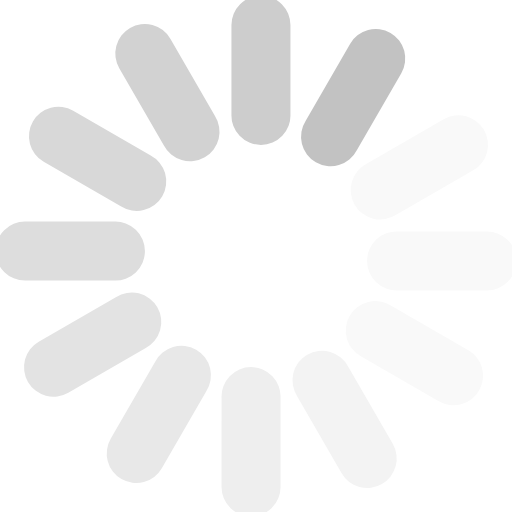
t = 0.00 s
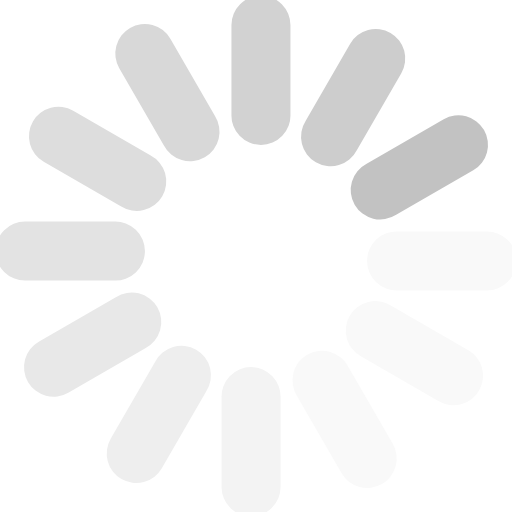
t = 0.17 s
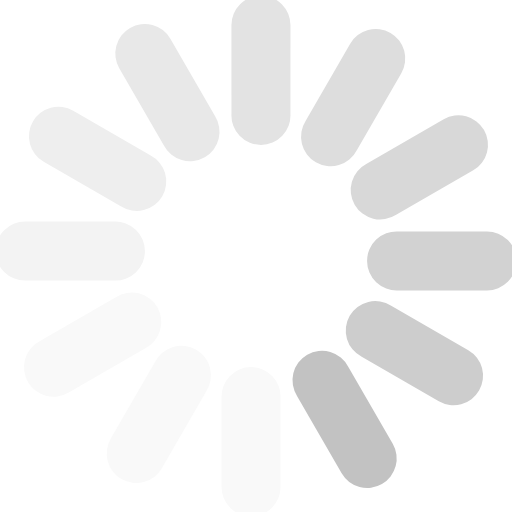
t = 0.37 s
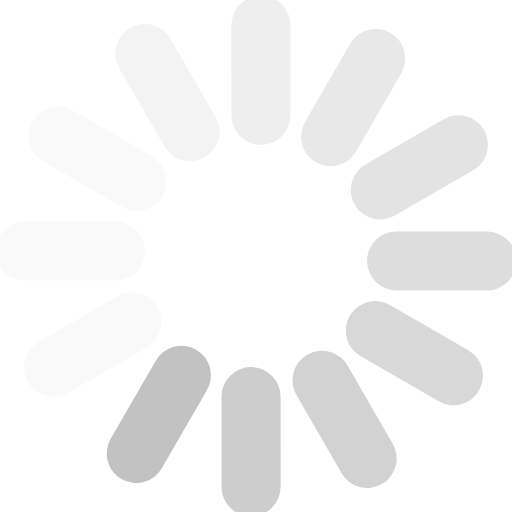
t = 0.54 s
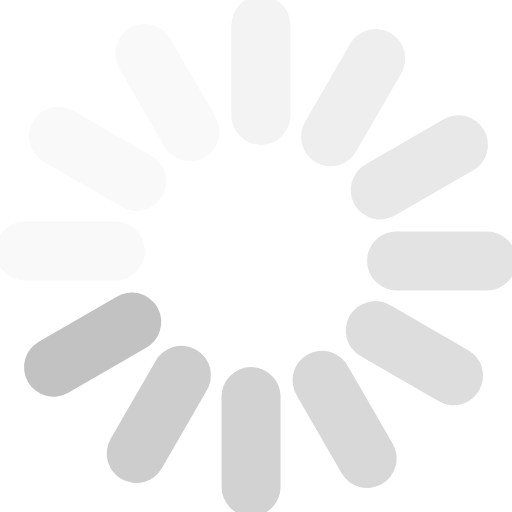
t = 0.71 s
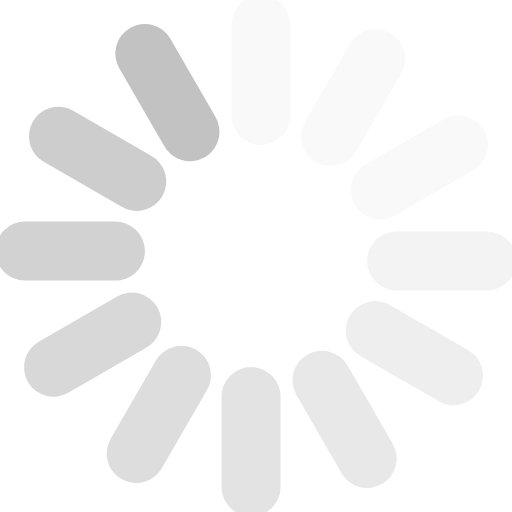
t = 0.91 s

The animated SVG that drew these frames (rendered in a browser with its animation timeline set to each time). Animation: 1 SMIL element (animateTransform=1); one cycle of 1.08 s, repeats indefinitely.

<?xml version="1.0" encoding="UTF-8" standalone="no"?><svg xmlns:svg="http://www.w3.org/2000/svg" xmlns="http://www.w3.org/2000/svg" xmlns:xlink="http://www.w3.org/1999/xlink" version="1.0" width="80px" height="80px" viewBox="0 0 128 128" xml:space="preserve"><g><path d="M97.63 8.23a7.38 7.38 0 0 1 2.7 10.07L89.2 37.57a7.38 7.38 0 1 1-12.77-7.37l11.12-19.27a7.38 7.38 0 0 1 10.08-2.7z" fill="#c2c2c2"/><path d="M97.63 8.23a7.38 7.38 0 0 1 2.7 10.07L89.2 37.57a7.38 7.38 0 1 1-12.77-7.37l11.12-19.27a7.38 7.38 0 0 1 10.08-2.7z" fill="#f9f9f9" transform="rotate(30 64 64)"/><path d="M97.63 8.23a7.38 7.38 0 0 1 2.7 10.07L89.2 37.57a7.38 7.38 0 1 1-12.77-7.37l11.12-19.27a7.38 7.38 0 0 1 10.08-2.7z" fill="#f9f9f9" transform="rotate(60 64 64)"/><path d="M97.63 8.23a7.38 7.38 0 0 1 2.7 10.07L89.2 37.57a7.38 7.38 0 1 1-12.77-7.37l11.12-19.27a7.38 7.38 0 0 1 10.08-2.7z" fill="#f9f9f9" transform="rotate(90 64 64)"/><path d="M97.63 8.23a7.38 7.38 0 0 1 2.7 10.07L89.2 37.57a7.38 7.38 0 1 1-12.77-7.37l11.12-19.27a7.38 7.38 0 0 1 10.08-2.7z" fill="#f3f3f3" transform="rotate(120 64 64)"/><path d="M97.63 8.23a7.38 7.38 0 0 1 2.7 10.07L89.2 37.57a7.38 7.38 0 1 1-12.77-7.37l11.12-19.27a7.38 7.38 0 0 1 10.08-2.7z" fill="#eeeeee" transform="rotate(150 64 64)"/><path d="M97.63 8.23a7.38 7.38 0 0 1 2.7 10.07L89.2 37.57a7.38 7.38 0 1 1-12.77-7.37l11.12-19.27a7.38 7.38 0 0 1 10.08-2.7z" fill="#e8e8e8" transform="rotate(180 64 64)"/><path d="M97.63 8.23a7.38 7.38 0 0 1 2.7 10.07L89.2 37.57a7.38 7.38 0 1 1-12.77-7.37l11.12-19.27a7.38 7.38 0 0 1 10.08-2.7z" fill="#e3e3e3" transform="rotate(210 64 64)"/><path d="M97.63 8.23a7.38 7.38 0 0 1 2.7 10.07L89.2 37.57a7.38 7.38 0 1 1-12.77-7.37l11.12-19.27a7.38 7.38 0 0 1 10.08-2.7z" fill="#dddddd" transform="rotate(240 64 64)"/><path d="M97.63 8.23a7.38 7.38 0 0 1 2.7 10.07L89.2 37.57a7.38 7.38 0 1 1-12.77-7.37l11.12-19.27a7.38 7.38 0 0 1 10.08-2.7z" fill="#d8d8d8" transform="rotate(270 64 64)"/><path d="M97.63 8.23a7.38 7.38 0 0 1 2.7 10.07L89.2 37.57a7.38 7.38 0 1 1-12.77-7.37l11.12-19.27a7.38 7.38 0 0 1 10.08-2.7z" fill="#d2d2d2" transform="rotate(300 64 64)"/><path d="M97.63 8.23a7.38 7.38 0 0 1 2.7 10.07L89.2 37.57a7.38 7.38 0 1 1-12.77-7.37l11.12-19.27a7.38 7.38 0 0 1 10.08-2.7z" fill="#cdcdcd" transform="rotate(330 64 64)"/><animateTransform attributeName="transform" type="rotate" values="0 64 64;30 64 64;60 64 64;90 64 64;120 64 64;150 64 64;180 64 64;210 64 64;240 64 64;270 64 64;300 64 64;330 64 64" calcMode="discrete" dur="1080ms" repeatCount="indefinite"></animateTransform></g></svg>
